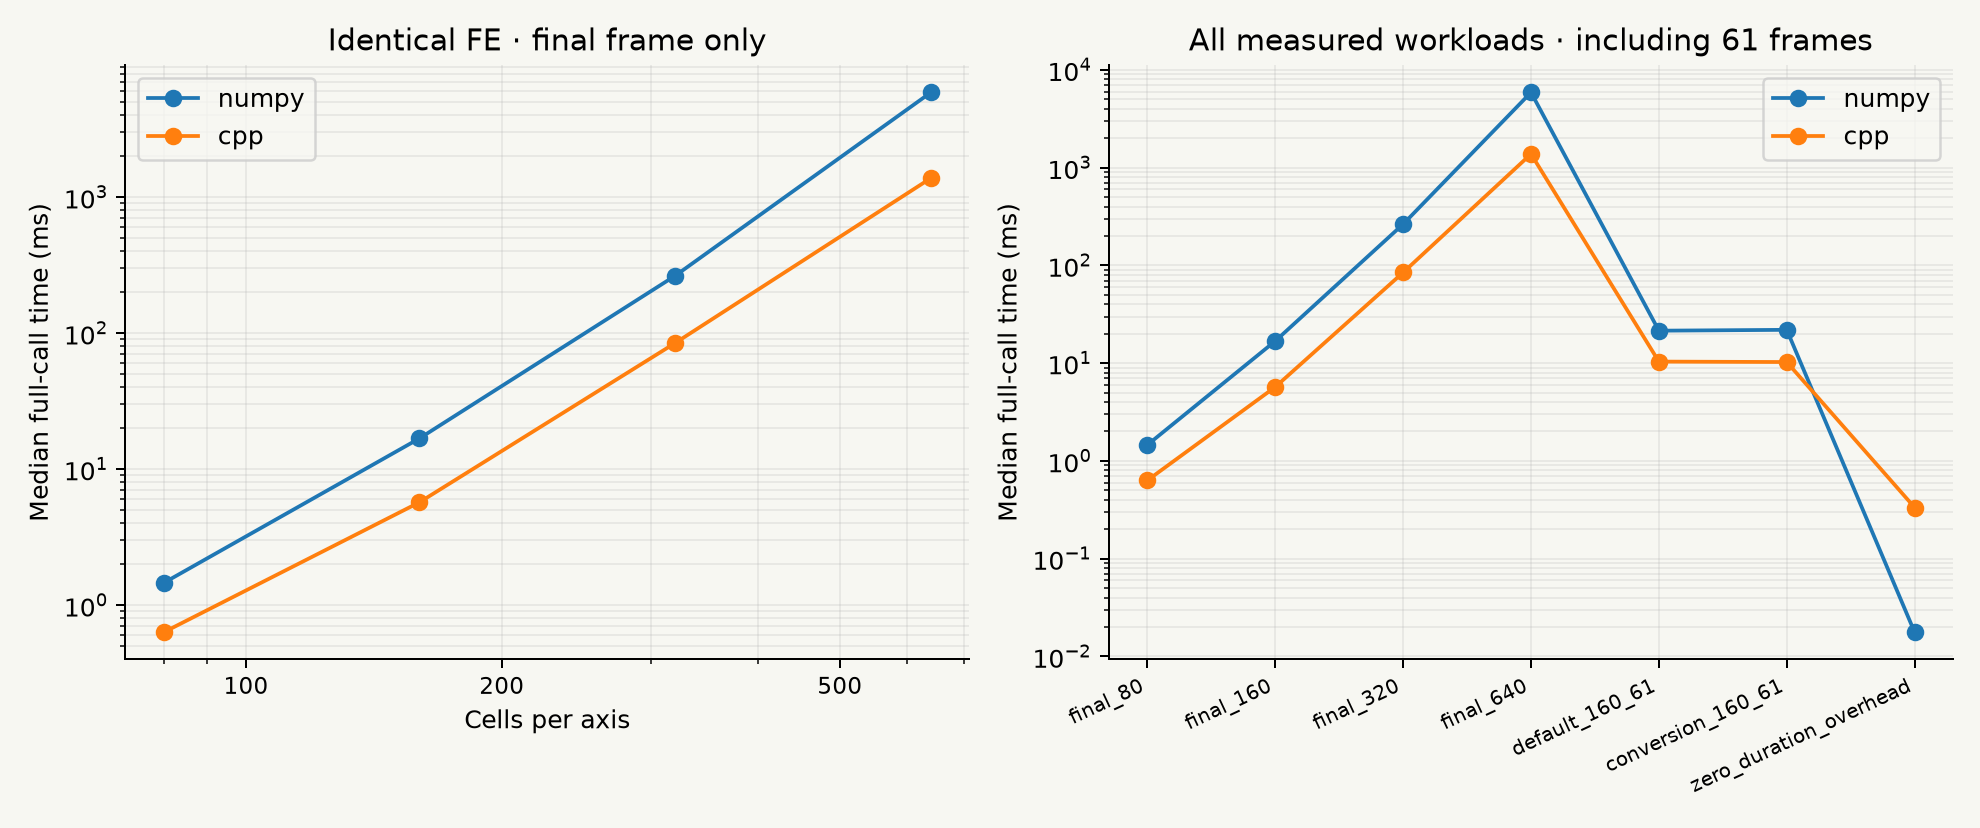

Source data for this figure (header and first rows):
case, n, backend, status, sample, total_ms, kernel_ms, conversion_ms, output_allocation_ms, workspace_allocation_ms, peak_rss_bytes, output_bytes, internal_steps, dt_max_s, parity_max_abs_error, gaussian_image_Linf_error, relative_mass_drift
final_80, 80, numpy, complete, 0, 1.45, 1.439, 0.001333, 0.000292, 0.0009161, 57475072, 51200, 64, 28.12, 0.0, 0.0009153, 0.0
final_80, 80, numpy, complete, 1, 1.448, 1.437, 0.00125, 0.000334, 0.000917, 57475072, 51200, 64, 28.12, 0.0, 0.0009153, 0.0
final_80, 80, numpy, complete, 2, 1.459, 1.45, 0.001167, 0.000208, 0.000792, 57475072, 51200, 64, 28.12, 0.0, 0.0009153, 0.0
final_80, 80, numpy, complete, 3, 1.475, 1.466, 0.001042, 0.0001669, 0.000833, 57475072, 51200, 64, 28.12, 0.0, 0.0009153, 0.0
final_80, 80, numpy, complete, 4, 1.465, 1.456, 0.001, 0.0002499, 0.0007501, 57475072, 51200, 64, 28.12, 0.0, 0.0009153, 0.0
final_80, 80, numpy, complete, 5, 1.446, 1.438, 0.001083, 0.0001671, 0.000833, 57475072, 51200, 64, 28.12, 0.0, 0.0009153, 0.0
final_80, 80, numpy, complete, 6, 1.457, 1.448, 0.001125, 0.0002501, 0.0008331, 57475072, 51200, 64, 28.12, 0.0, 0.0009153, 0.0
final_80, 80, numpy, complete, 7, 1.455, 1.446, 0.001, 0.0001671, 0.001, 57475072, 51200, 64, 28.12, 0.0, 0.0009153, 0.0
final_80, 80, numpy, complete, 8, 1.469, 1.459, 0.001125, 0.0002501, 0.001, 57475072, 51200, 64, 28.12, 0.0, 0.0009153, 0.0
final_80, 80, numpy, complete, 9, 1.461, 1.452, 0.001083, 0.0002501, 0.000917, 57475072, 51200, 64, 28.12, 0.0, 0.0009153, 0.0
final_80, 80, cpp, complete, 0, 0.644, 0.3455, 0.001542, 0.000292, 0.000791, 57180160, 51200, 64, 28.12, 0.0, 0.0009153, 0.0
final_80, 80, cpp, complete, 1, 0.6439, 0.3491, 0.002, 0.000292, 0.000875, 57180160, 51200, 64, 28.12, 0.0, 0.0009153, 0.0
final_80, 80, cpp, complete, 2, 0.621, 0.3549, 0.001375, 0.00025, 0.00075, 57180160, 51200, 64, 28.12, 0.0, 0.0009153, 0.0
final_80, 80, cpp, complete, 3, 0.6181, 0.3458, 0.001417, 0.00025, 0.00075, 57180160, 51200, 64, 28.12, 0.0, 0.0009153, 0.0
final_80, 80, cpp, complete, 4, 0.892, 0.3335, 0.00775, 0.009875, 0.006291, 57180160, 51200, 64, 28.12, 0.0, 0.0009153, 0.0
final_80, 80, cpp, complete, 5, 0.6931, 0.3286, 0.002167, 0.0005, 0.000708, 57180160, 51200, 64, 28.12, 0.0, 0.0009153, 0.0
final_80, 80, cpp, complete, 6, 0.6128, 0.3193, 0.001458, 0.000375, 0.000708, 57180160, 51200, 64, 28.12, 0.0, 0.0009153, 0.0
final_80, 80, cpp, complete, 7, 0.6028, 0.3248, 0.001417, 0.00025, 0.000667, 57180160, 51200, 64, 28.12, 0.0, 0.0009153, 0.0
final_80, 80, cpp, complete, 8, 0.5817, 0.3192, 0.001375, 0.000292, 0.000625, 57180160, 51200, 64, 28.12, 0.0, 0.0009153, 0.0
final_80, 80, cpp, complete, 9, 0.6455, 0.3623, 0.001167, 0.000209, 0.000625, 57180160, 51200, 64, 28.12, 0.0, 0.0009153, 0.0
final_160, 160, numpy, complete, 0, 16.86, 16.83, 0.003375, 0.000625, 0.003125, 63455232, 204800, 256, 7.031, 0.0, 0.0002306, 2.9644918272624853e-16
final_160, 160, numpy, complete, 1, 16.94, 16.92, 0.002083, 0.0004161, 0.002791, 63455232, 204800, 256, 7.031, 0.0, 0.0002306, 2.9644918272624853e-16
final_160, 160, numpy, complete, 2, 16.81, 16.78, 0.004375, 0.000958, 0.002958, 63455232, 204800, 256, 7.031, 0.0, 0.0002306, 2.9644918272624853e-16
final_160, 160, numpy, complete, 3, 16.87, 16.85, 0.001959, 0.0005, 0.003208, 63455232, 204800, 256, 7.031, 0.0, 0.0002306, 2.9644918272624853e-16
final_160, 160, numpy, complete, 4, 16.47, 16.46, 0.001459, 0.0002499, 0.003125, 63455232, 204800, 256, 7.031, 0.0, 0.0002306, 2.9644918272624853e-16
final_160, 160, numpy, complete, 5, 16.46, 16.43, 0.003416, 0.000541, 0.003, 63455232, 204800, 256, 7.031, 0.0, 0.0002306, 2.9644918272624853e-16
final_160, 160, numpy, complete, 6, 16.38, 16.36, 0.002042, 0.000334, 0.002792, 63455232, 204800, 256, 7.031, 0.0, 0.0002306, 2.9644918272624853e-16
final_160, 160, numpy, complete, 7, 16.77, 16.76, 0.002209, 0.000416, 0.002833, 63455232, 204800, 256, 7.031, 0.0, 0.0002306, 2.9644918272624853e-16
final_160, 160, numpy, complete, 8, 16.86, 16.85, 0.00175, 0.0003331, 0.003084, 63455232, 204800, 256, 7.031, 0.0, 0.0002306, 2.9644918272624853e-16
final_160, 160, numpy, complete, 9, 16.88, 16.86, 0.001292, 0.0002921, 0.002709, 63455232, 204800, 256, 7.031, 0.0, 0.0002306, 2.9644918272624853e-16
final_160, 160, cpp, complete, 0, 5.661, 5.353, 0.001625, 0.000333, 0.003833, 58114048, 204800, 256, 7.031, 0.0, 0.0002306, 0.0
final_160, 160, cpp, complete, 1, 5.667, 5.363, 0.001584, 0.000208, 0.003833, 58114048, 204800, 256, 7.031, 0.0, 0.0002306, 0.0
final_160, 160, cpp, complete, 2, 5.704, 5.382, 0.001625, 0.000292, 0.00375, 58114048, 204800, 256, 7.031, 0.0, 0.0002306, 0.0
final_160, 160, cpp, complete, 3, 5.434, 5.12, 0.001417, 0.00025, 0.003792, 58114048, 204800, 256, 7.031, 0.0, 0.0002306, 0.0
final_160, 160, cpp, complete, 4, 5.603, 5.194, 0.003667, 0.000833, 0.02458, 58114048, 204800, 256, 7.031, 0.0, 0.0002306, 0.0
final_160, 160, cpp, complete, 5, 5.71, 5.394, 0.00225, 0.0005, 0.003417, 58114048, 204800, 256, 7.031, 0.0, 0.0002306, 0.0
final_160, 160, cpp, complete, 6, 5.764, 5.403, 0.002625, 0.000542, 0.004209, 58114048, 204800, 256, 7.031, 0.0, 0.0002306, 0.0
final_160, 160, cpp, complete, 7, 5.734, 5.408, 0.002208, 0.000667, 0.004, 58114048, 204800, 256, 7.031, 0.0, 0.0002306, 0.0
final_160, 160, cpp, complete, 8, 5.808, 5.452, 0.003083, 0.000542, 0.003875, 58114048, 204800, 256, 7.031, 0.0, 0.0002306, 0.0
final_160, 160, cpp, complete, 9, 5.784, 5.433, 0.002291, 0.000459, 0.003792, 58114048, 204800, 256, 7.031, 0.0, 0.0002306, 0.0
final_320, 320, numpy, complete, 0, 258.7, 258.6, 0.008667, 0.001333, 0.04192, 92225536, 819200, 1024, 1.758, 0.0, 5.7758584220524156e-05, 0.0
final_320, 320, numpy, complete, 1, 268.2, 268.1, 0.008125, 0.001333, 0.03858, 92225536, 819200, 1024, 1.758, 0.0, 5.7758584220524156e-05, 0.0
final_320, 320, numpy, complete, 2, 260.1, 259.9, 0.00775, 0.00125, 0.05129, 92225536, 819200, 1024, 1.758, 0.0, 5.7758584220524156e-05, 0.0
final_320, 320, numpy, complete, 3, 272.3, 272.2, 0.008042, 0.001375, 0.03229, 92225536, 819200, 1024, 1.758, 0.0, 5.7758584220524156e-05, 0.0
final_320, 320, numpy, complete, 4, 272.6, 272.4, 0.008084, 0.001208, 0.03617, 92225536, 819200, 1024, 1.758, 0.0, 5.7758584220524156e-05, 0.0
final_320, 320, numpy, complete, 5, 269.5, 269.4, 0.006708, 0.001, 0.03733, 92225536, 819200, 1024, 1.758, 0.0, 5.7758584220524156e-05, 0.0
final_320, 320, numpy, complete, 6, 273.5, 273.4, 0.008416, 0.001459, 0.02871, 92225536, 819200, 1024, 1.758, 0.0, 5.7758584220524156e-05, 0.0
final_320, 320, numpy, complete, 7, 259.1, 259, 0.008416, 0.001209, 0.02567, 92225536, 819200, 1024, 1.758, 0.0, 5.7758584220524156e-05, 0.0
final_320, 320, numpy, complete, 8, 253.3, 253.2, 0.0085, 0.001291, 0.03483, 92225536, 819200, 1024, 1.758, 0.0, 5.7758584220524156e-05, 0.0
final_320, 320, numpy, complete, 9, 254.9, 254.8, 0.0075, 0.001166, 0.04296, 92225536, 819200, 1024, 1.758, 0.0, 5.7758584220524156e-05, 0.0
final_320, 320, cpp, complete, 0, 85.22, 84.67, 0.004875, 0.001042, 0.09458, 72040448, 819200, 1024, 1.758, 0.0, 5.7758584220524156e-05, 0.0
final_320, 320, cpp, complete, 1, 84.25, 83.78, 0.00275, 0.000458, 0.06613, 72040448, 819200, 1024, 1.758, 0.0, 5.7758584220524156e-05, 0.0
final_320, 320, cpp, complete, 2, 84.33, 83.67, 0.006459, 0.001709, 0.1288, 72040448, 819200, 1024, 1.758, 0.0, 5.7758584220524156e-05, 0.0
final_320, 320, cpp, complete, 3, 83.76, 83.06, 0.01004, 0.001917, 0.1082, 72040448, 819200, 1024, 1.758, 0.0, 5.7758584220524156e-05, 0.0
final_320, 320, cpp, complete, 4, 85.05, 84.42, 0.007209, 0.0015, 0.06596, 72040448, 819200, 1024, 1.758, 0.0, 5.7758584220524156e-05, 0.0
final_320, 320, cpp, complete, 5, 84.89, 84.22, 0.005875, 0.001417, 0.1543, 72040448, 819200, 1024, 1.758, 0.0, 5.7758584220524156e-05, 0.0
final_320, 320, cpp, complete, 6, 85.19, 84.67, 0.004875, 0.001125, 0.06496, 72040448, 819200, 1024, 1.758, 0.0, 5.7758584220524156e-05, 0.0
final_320, 320, cpp, complete, 7, 84.35, 83.75, 0.00675, 0.0015, 0.01246, 72040448, 819200, 1024, 1.758, 0.0, 5.7758584220524156e-05, 0.0
final_320, 320, cpp, complete, 8, 84.92, 84.26, 0.009, 0.001667, 0.08158, 72040448, 819200, 1024, 1.758, 0.0, 5.7758584220524156e-05, 0.0
final_320, 320, cpp, complete, 9, 83.36, 82.69, 0.009042, 0.009416, 0.08283, 72040448, 819200, 1024, 1.758, 0.0, 5.7758584220524156e-05, 0.0
... 70 more rows
